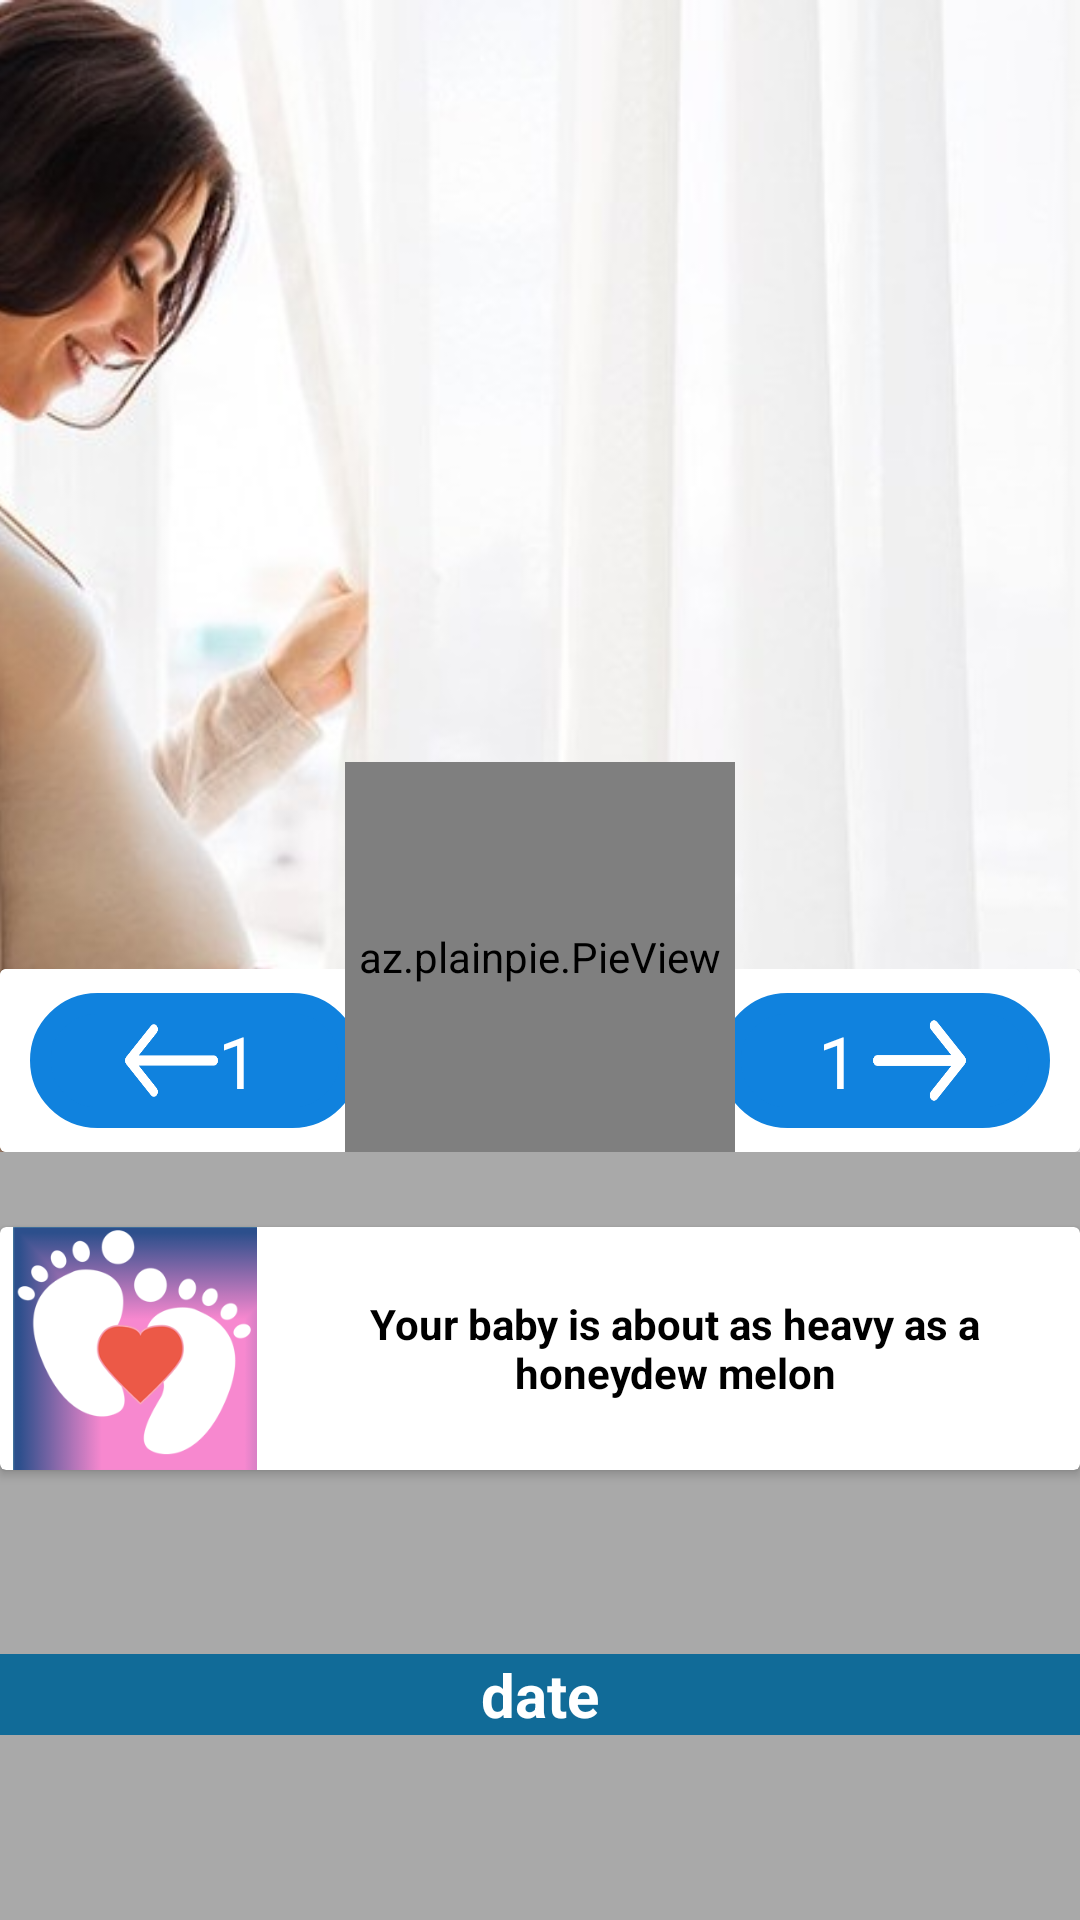

Here is an Android app screen rendered from its layout file. Give the layout XML and the strings, colors and styles it references.
<!-- AndroidManifest.xml: application theme AppTheme -->
<!-- res/layout/calender_activity_fragment1.xml -->
<?xml version="1.0" encoding="utf-8"?>
<LinearLayout xmlns:tools="http://schemas.android.com/tools"
    xmlns:plainpie="http://schemas.android.com/apk/res-auto"
    android:layout_width="match_parent"
    android:layout_height="match_parent"
    xmlns:custom="http://schemas.android.com/apk/res-auto"
    android:layout_centerHorizontal="true"
    android:background="#A9A9A9	"

    xmlns:android="http://schemas.android.com/apk/res/android"
    android:orientation="vertical">


    <RelativeLayout
        android:id="@+id/relative"
        android:layout_weight="1.5"
        android:layout_width="match_parent"
        android:layout_height="0dp">

        <ImageView
            android:id="@+id/week_image"
            android:layout_width="match_parent"
            android:layout_height="match_parent"
            android:layout_alignParentStart="true"
            android:layout_alignParentTop="true"
            android:scaleType="centerCrop"
            android:src="@drawable/latestbanner" />

        <FrameLayout
            android:layout_width="match_parent"
            android:layout_height="wrap_content"
            android:layout_alignParentBottom="true"
            android:layout_marginTop="0dp">

            <android.support.v7.widget.CardView
                android:layout_width="match_parent"
                android:layout_height="wrap_content"
                android:layout_alignParentTop="true"
                android:layout_centerHorizontal="true"
                android:background="#FFFFFF">


                <LinearLayout
                    android:layout_centerInParent="true"
                    android:layout_width="match_parent"
                    android:layout_height="61dp"
                    android:background="#FFFFFF"
                    android:gravity="center"
                    android:orientation="horizontal">


                    <LinearLayout
                        android:id="@+id/leftArrow"
                        android:layout_width="match_parent"
                        android:layout_height="45dp"
                        android:layout_gravity="center"
                        android:layout_marginLeft="10dp"
                        android:layout_weight="1"
                        android:background="@drawable/layoutcorner"
                        android:gravity="center">

                        <Button
                            android:clickable="false"
                            android:layout_width="31dp"
                            android:layout_height="39dp"
                            android:layout_gravity="center"
                            android:background="@drawable/leftarrowtwo" />

                        <TextView
                            android:clickable="false"
                            android:id="@+id/lefttext"
                            android:layout_width="wrap_content"
                            android:layout_height="wrap_content"
                            android:layout_gravity="center"
                            android:layout_marginEnd="2dp"
                            android:layout_marginRight="0dp"
                            android:text="1"
                            android:textColor="@color/WhiteColor"
                            android:textSize="24sp" />
                    </LinearLayout>

                    <LinearLayout
                        android:layout_width="match_parent"
                        android:layout_height="40dp"
                        android:layout_weight="1"
                        android:background="#FFFFFF"
                        android:orientation="vertical">


                        <TextView
                            android:id="@+id/weeksShow"
                            android:layout_width="match_parent"
                            android:layout_height="match_parent"
                            android:gravity="center"
                            android:text="week" />
                    </LinearLayout>


                    <LinearLayout
                        android:gravity="center"
                        android:layout_gravity="center"
                        android:id="@+id/rightarrow"
                        android:layout_width="match_parent"
                        android:layout_height="45dp"
                        android:layout_marginRight="10dp"
                        android:layout_weight="1"
                        android:background="@drawable/layoutcorner"
                        android:orientation="horizontal">

                        <TextView
                            android:clickable="false"
                            android:id="@+id/rithtext"
                            android:layout_width="wrap_content"
                            android:layout_height="wrap_content"
                            android:layout_gravity="center"
                            android:layout_marginLeft="5dp"
                            android:text="1"
                            android:textColor="@color/WhiteColor"
                            android:textSize="24sp" />

                        <Button
                            android:clickable="false"
                            android:layout_width="31dp"
                            android:layout_height="39dp"
                            android:layout_gravity="center"
                            android:layout_marginLeft="5dp"
                            android:background="@drawable/rightarrow1" />


                    </LinearLayout>


                    
                    
                    

                    
                    
                    
                    
                    

                    
                    
                    
                    
                    
                    
                    
                    

                </LinearLayout>
            </android.support.v7.widget.CardView>
        </FrameLayout>

        <az.plainpie.PieView
            android:id="@+id/pieView"
            android:layout_width="130dp"
            android:layout_height="130dp"
            android:layout_alignParentBottom="true"
            android:layout_centerHorizontal="true"
            plainpie:inner_pie_padding="40"
            plainpie:inner_text_visibility="true"
            plainpie:percentage="75"
            plainpie:percentage_size="20" />

        <babykicker.qbayapps.quadrobay.com.babykicker.LimitIndicator

            android:visibility="gone"
            android:id="@+id/limitIndicator"
            android:layout_width="100dp"
            android:layout_height="100dp"
            android:layout_alignParentBottom="true"
            android:layout_centerHorizontal="true"
            android:layout_gravity="center"
            android:background="@color/WhiteColor"
            custom:borderColor="#FF9900"
            custom:borderRadius="15dp"
            custom:innerCircleColor="#efefef"
            custom:numerator="75"
            custom:outerCircleRadius="105dp"
            custom:text="Test Test"
            custom:textColor="#000000"
            custom:textSize="16sp" />

    </RelativeLayout>




<LinearLayout
    android:layout_width="match_parent"
    android:orientation="vertical"
    android:layout_weight="1"
    android:layout_height="0dp">


    <android.support.v7.widget.CardView
        android:layout_marginTop="25dp"
        android:layout_width="match_parent"
        android:layout_height="81dp">
    <LinearLayout
    android:layout_width="match_parent"
    android:orientation="horizontal"


    android:layout_height="match_parent">

    <ImageView
        android:id="@+id/imagelogo"
        android:layout_width="match_parent"
        android:layout_height="match_parent"
        android:layout_weight="3"
        android:src="@drawable/babytracks" />

        <TextView
            android:id="@+id/babytips"
            android:layout_width="match_parent"
            android:layout_height="match_parent"
            android:layout_gravity="center"
            android:layout_weight="1"
            android:gravity="center"
            android:text="Your baby is about as heavy as a honeydew melon"
            android:textAlignment="center"
            android:textColor="?android:attr/colorForeground"
            android:textStyle="bold" />
        </LinearLayout>
    </android.support.v7.widget.CardView>

<LinearLayout
    android:layout_width="match_parent"
    android:layout_height="match_parent">


        <TextView
            android:layout_gravity="center"
            android:id="@+id/deliverydate"
            android:layout_width="match_parent"
            android:layout_height="wrap_content"
            android:background="@color/lightcyan"
            android:text="date"
            android:textAlignment="center"
            android:textSize="20sp"
            android:textColor="@color/WhiteColor"
            android:textStyle="bold" />

</LinearLayout>

</LinearLayout>
</LinearLayout>
<!-- resources referenced by this layout -->
<resources>
  <color name="WhiteColor">#ffffff</color>
  <color name="lightcyan">#116B98</color>
  <!-- drawable babytracks: png bitmap (drawable, 14367 bytes) -->
  <!-- drawable latestbanner: jpeg bitmap (drawable, 39610 bytes) -->
  <!-- drawable layoutcorner (drawable) -->
  <?xml version="1.0" encoding="utf-8"?>
  <shape xmlns:android="http://schemas.android.com/apk/res/android">
      <solid android:color="@color/blue" />
      
      <stroke
          android:width="7dp"
          android:color="@color/blue" />
      
      <corners android:radius="40dp" />
  </shape>
  <!-- drawable leftarrow: png bitmap (drawable, 2991 bytes) -->
  <!-- drawable leftarrowtwo: png bitmap (drawable, 1399 bytes) -->
  <!-- drawable rightarrow1: png bitmap (drawable, 1482 bytes) -->
  <style name="AppTheme" parent="Theme.AppCompat.Light.DarkActionBar">
          
          <item name="colorPrimary">@color/colorPrimary</item>
          <item name="colorPrimaryDark">@color/colorPrimaryDark</item>
          <item name="colorAccent">@color/colorAccent</item>
  
  
          <item name="windowNoTitle">true</item>
          <item name="windowActionBar">false</item>
  
      </style>
  <color name="blue">#1082DE</color>
  <color name="colorPrimary">#116B98</color>
  <color name="colorPrimaryDark">#303F9F</color>
  <color name="colorAccent">#FF4081</color>
</resources>
